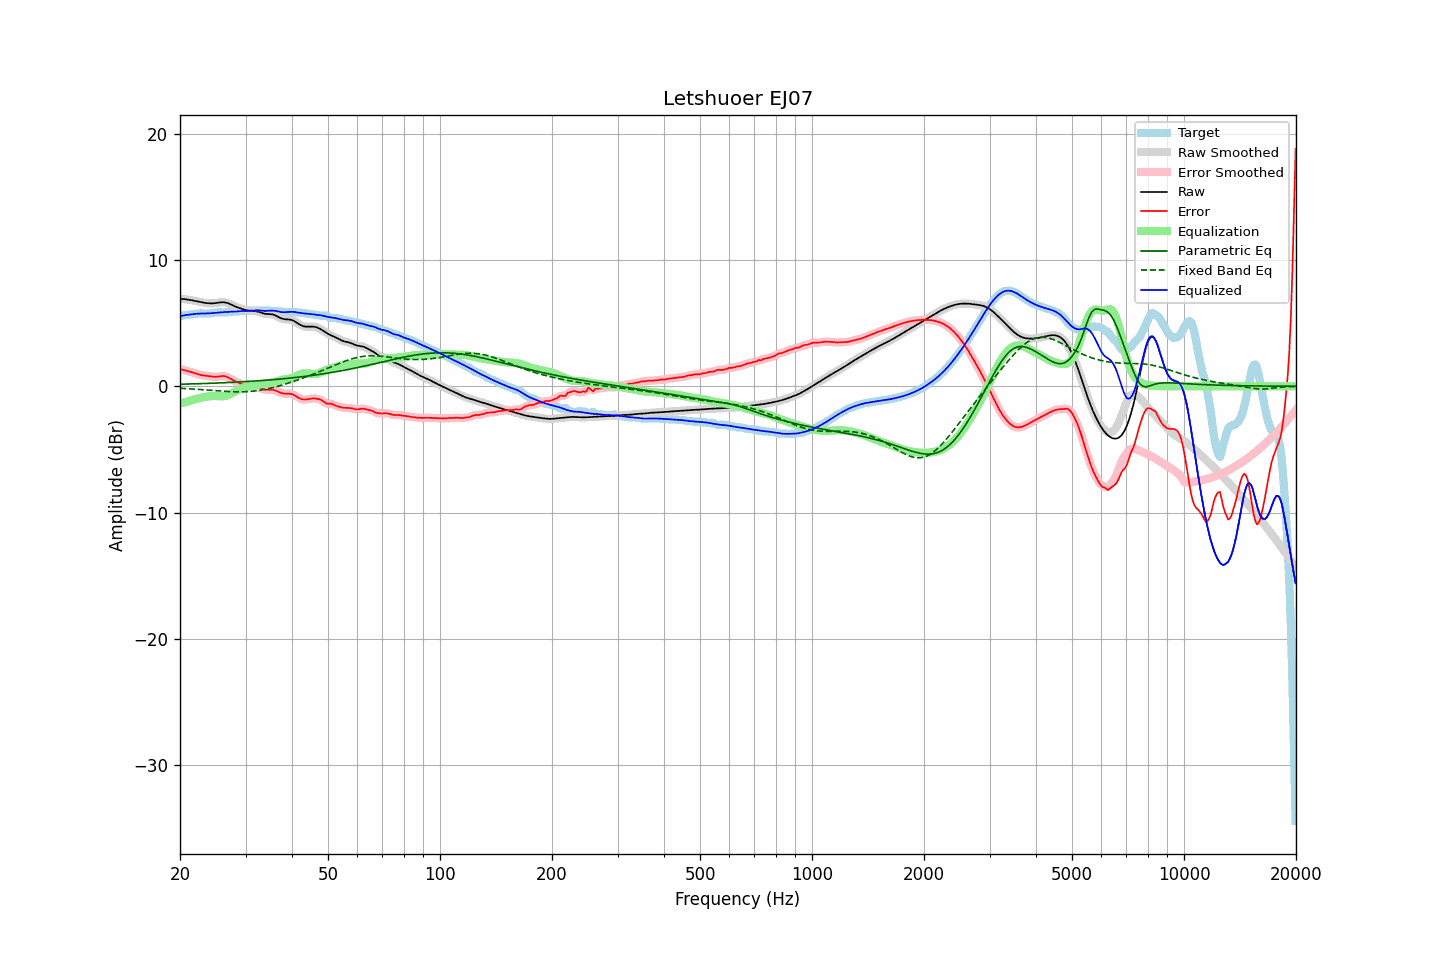

Values plotted in this chart, from the file beside it:
frequency, raw, error, smoothed, error_smoothed, equalization, parametric_eq, fixed_band_eq, equalized_raw, equalized_smoothed, target
20.00, 6.92, 1.37, 6.92, 1.36, -1.37, 0.16, -0.16, 5.55, 5.55, 5.56
20.20, 6.92, 1.33, 6.92, 1.33, -1.33, 0.17, -0.17, 5.58, 5.58, 5.59
20.40, 6.91, 1.30, 6.91, 1.30, -1.30, 0.17, -0.17, 5.61, 5.61, 5.61
20.61, 6.90, 1.27, 6.90, 1.27, -1.27, 0.17, -0.18, 5.63, 5.63, 5.63
20.81, 6.88, 1.23, 6.88, 1.23, -1.23, 0.18, -0.19, 5.65, 5.65, 5.65
21.02, 6.86, 1.20, 6.86, 1.20, -1.20, 0.18, -0.19, 5.67, 5.67, 5.66
21.23, 6.84, 1.17, 6.84, 1.17, -1.16, 0.18, -0.20, 5.68, 5.68, 5.67
21.44, 6.82, 1.13, 6.82, 1.13, -1.12, 0.19, -0.21, 5.70, 5.70, 5.69
21.66, 6.80, 1.09, 6.80, 1.09, -1.08, 0.19, -0.22, 5.71, 5.71, 5.71
21.87, 6.77, 1.05, 6.77, 1.05, -1.04, 0.19, -0.22, 5.73, 5.73, 5.73
22.09, 6.75, 1.00, 6.75, 1.00, -1.00, 0.20, -0.23, 5.74, 5.74, 5.74
22.31, 6.72, 0.96, 6.72, 0.96, -0.97, 0.20, -0.24, 5.75, 5.75, 5.76
22.54, 6.69, 0.92, 6.69, 0.92, -0.93, 0.21, -0.25, 5.76, 5.76, 5.77
22.76, 6.67, 0.89, 6.67, 0.89, -0.90, 0.21, -0.26, 5.76, 5.76, 5.77
22.99, 6.64, 0.87, 6.64, 0.87, -0.88, 0.22, -0.27, 5.76, 5.76, 5.77
23.22, 6.62, 0.86, 6.62, 0.85, -0.85, 0.22, -0.28, 5.76, 5.76, 5.76
23.45, 6.60, 0.84, 6.60, 0.84, -0.83, 0.22, -0.28, 5.77, 5.77, 5.76
23.69, 6.58, 0.83, 6.58, 0.83, -0.81, 0.23, -0.29, 5.77, 5.77, 5.76
23.92, 6.57, 0.81, 6.57, 0.81, -0.80, 0.23, -0.30, 5.77, 5.77, 5.76
24.16, 6.56, 0.79, 6.56, 0.79, -0.78, 0.24, -0.31, 5.78, 5.78, 5.78
24.40, 6.57, 0.77, 6.57, 0.77, -0.77, 0.24, -0.32, 5.79, 5.79, 5.80
24.65, 6.57, 0.75, 6.57, 0.75, -0.77, 0.25, -0.33, 5.80, 5.80, 5.82
24.89, 6.59, 0.75, 6.59, 0.75, -0.77, 0.25, -0.34, 5.82, 5.82, 5.84
25.14, 6.60, 0.75, 6.60, 0.75, -0.78, 0.26, -0.35, 5.83, 5.83, 5.85
25.39, 6.62, 0.77, 6.62, 0.77, -0.78, 0.26, -0.36, 5.84, 5.84, 5.86
25.65, 6.64, 0.79, 6.64, 0.79, -0.79, 0.27, -0.37, 5.85, 5.85, 5.85
25.91, 6.65, 0.81, 6.65, 0.81, -0.79, 0.27, -0.38, 5.86, 5.86, 5.85
26.16, 6.66, 0.81, 6.65, 0.81, -0.79, 0.28, -0.39, 5.87, 5.87, 5.84
26.43, 6.64, 0.80, 6.64, 0.79, -0.77, 0.29, -0.40, 5.88, 5.88, 5.85
26.69, 6.61, 0.76, 6.61, 0.76, -0.73, 0.29, -0.40, 5.88, 5.88, 5.86
26.96, 6.57, 0.70, 6.57, 0.70, -0.69, 0.30, -0.41, 5.89, 5.88, 5.87
27.23, 6.52, 0.63, 6.52, 0.63, -0.63, 0.30, -0.42, 5.89, 5.89, 5.89
27.50, 6.46, 0.55, 6.46, 0.55, -0.56, 0.31, -0.42, 5.90, 5.90, 5.91
27.77, 6.40, 0.48, 6.40, 0.48, -0.50, 0.32, -0.43, 5.90, 5.90, 5.92
28.05, 6.34, 0.41, 6.34, 0.41, -0.43, 0.32, -0.43, 5.91, 5.91, 5.93
28.33, 6.29, 0.35, 6.29, 0.35, -0.36, 0.33, -0.44, 5.93, 5.93, 5.93
28.62, 6.24, 0.30, 6.24, 0.30, -0.30, 0.34, -0.44, 5.94, 5.94, 5.94
28.90, 6.19, 0.25, 6.19, 0.25, -0.24, 0.34, -0.44, 5.95, 5.95, 5.94
29.19, 6.15, 0.20, 6.14, 0.20, -0.19, 0.35, -0.44, 5.96, 5.96, 5.95
29.48, 6.10, 0.15, 6.10, 0.15, -0.14, 0.36, -0.44, 5.96, 5.96, 5.96
29.78, 6.07, 0.10, 6.07, 0.10, -0.10, 0.37, -0.43, 5.97, 5.97, 5.97
30.08, 6.03, 0.06, 6.03, 0.06, -0.06, 0.37, -0.43, 5.97, 5.97, 5.98
30.38, 6.01, 0.02, 6.01, 0.02, -0.04, 0.38, -0.42, 5.97, 5.97, 5.99
30.68, 5.99, -0.00, 5.99, -0.00, -0.01, 0.39, -0.41, 5.97, 5.97, 5.99
30.99, 5.97, -0.02, 5.97, -0.02, 0.01, 0.40, -0.40, 5.98, 5.98, 5.99
31.30, 5.97, -0.02, 5.97, -0.02, 0.02, 0.40, -0.39, 5.99, 5.99, 5.99
31.61, 5.96, -0.03, 5.96, -0.03, 0.04, 0.41, -0.38, 6.00, 6.00, 5.99
31.93, 5.95, -0.04, 5.95, -0.05, 0.07, 0.42, -0.36, 6.01, 6.01, 5.99
32.24, 5.93, -0.07, 5.93, -0.07, 0.09, 0.43, -0.35, 6.02, 6.02, 5.99
32.57, 5.90, -0.10, 5.89, -0.10, 0.12, 0.44, -0.33, 6.02, 6.01, 6.00
32.89, 5.85, -0.15, 5.85, -0.15, 0.15, 0.45, -0.31, 6.00, 6.00, 6.00
33.22, 5.81, -0.19, 5.81, -0.19, 0.18, 0.46, -0.29, 5.99, 5.99, 6.00
33.55, 5.76, -0.24, 5.77, -0.23, 0.21, 0.47, -0.26, 5.97, 5.98, 6.00
33.89, 5.73, -0.26, 5.74, -0.26, 0.23, 0.48, -0.24, 5.97, 5.97, 6.00
34.23, 5.72, -0.27, 5.72, -0.27, 0.25, 0.49, -0.21, 5.97, 5.97, 5.99
34.57, 5.71, -0.27, 5.72, -0.27, 0.26, 0.50, -0.18, 5.98, 5.98, 5.99
34.92, 5.71, -0.27, 5.71, -0.27, 0.28, 0.51, -0.16, 5.99, 5.99, 5.98
35.27, 5.70, -0.27, 5.70, -0.27, 0.29, 0.52, -0.12, 6.00, 5.99, 5.97
35.62, 5.68, -0.28, 5.67, -0.29, 0.32, 0.53, -0.09, 5.99, 5.99, 5.96
35.97, 5.63, -0.32, 5.63, -0.32, 0.35, 0.54, -0.06, 5.98, 5.98, 5.95
... 635 more rows
